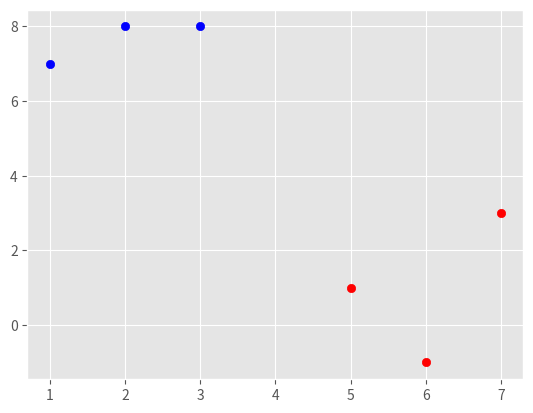

Reproduce this figure in Python.
import matplotlib.pyplot as plt
from matplotlib import style
import numpy as np
style.use('ggplot')






data_dict = {-1:np.array([[1,7],
                         [2,8],
                         [3,8],]),
             1:np.array([[5,1],
                         [6,-1],
                         [7,3],])}


[[plt.scatter(ii[0],ii[1], color='b' if i == -1 else 'r') for ii in data_dict.get(i)] for i in data_dict]
# # [[plt.scatter(ii[0],ii[1], color=i == -1 and 'k' or 'g') for ii in data_dict.get(i)] for i in data_dict]
plt.show()